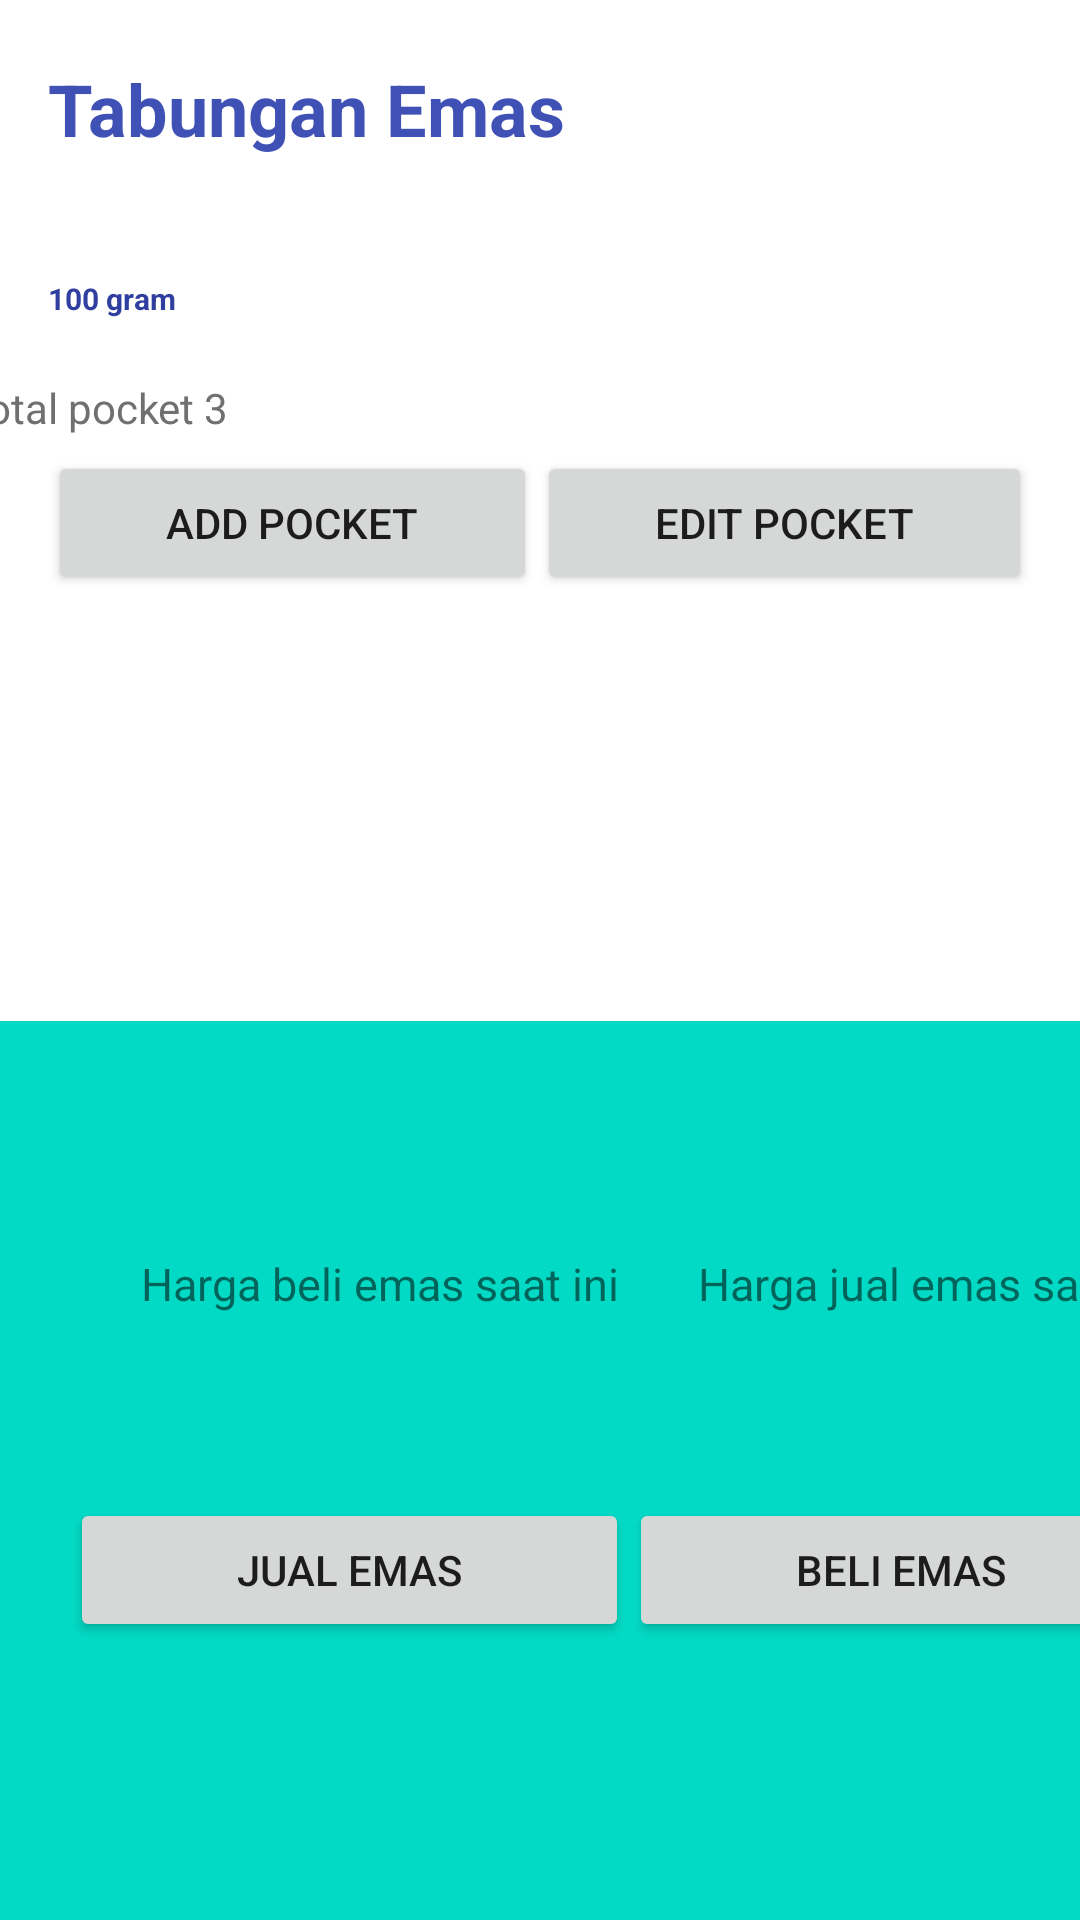

Android layout source for this screen:
<!-- AndroidManifest.xml: application theme Theme.GoldMarket -->
<!-- res/layout/fragment_home.xml -->
<?xml version="1.0" encoding="utf-8"?>
<androidx.constraintlayout.widget.ConstraintLayout xmlns:android="http://schemas.android.com/apk/res/android"
    xmlns:app="http://schemas.android.com/apk/res-auto"
    xmlns:tools="http://schemas.android.com/tools"
    android:layout_width="match_parent"
    android:layout_height="match_parent"
    tools:context=".persentation.ui.HomeFragment">

    <TextView
        android:id="@+id/title_pocket"
        android:layout_width="0dp"
        android:layout_height="wrap_content"
        android:layout_marginStart="16dp"
        android:layout_marginTop="20dp"
        android:layout_marginEnd="16dp"
        android:text="Tabungan Emas"
        android:textColor="@color/primary"
        android:textSize="24sp"
        android:textStyle="bold"
        app:layout_constraintEnd_toEndOf="parent"
        app:layout_constraintHorizontal_bias="0.0"
        app:layout_constraintStart_toStartOf="parent"
        app:layout_constraintTop_toTopOf="parent" />

    <TextView
        android:id="@+id/totalPrice"
        android:layout_width="0dp"
        android:layout_height="wrap_content"
        android:layout_marginStart="16dp"
        android:layout_marginTop="10dp"
        android:layout_marginEnd="16dp"
        android:textSize="15sp"
        android:textStyle="bold"
        android:textColor="@color/colorPrimaryDark"
        app:layout_constraintEnd_toEndOf="parent"
        app:layout_constraintStart_toStartOf="parent"
        app:layout_constraintTop_toBottomOf="@+id/title_pocket" />

    <TextView
        android:id="@+id/weight"
        android:layout_width="wrap_content"
        android:layout_height="wrap_content"
        android:layout_marginStart="16dp"
        android:layout_marginTop="10dp"
        android:layout_marginEnd="334dp"
        android:textSize="10sp"
        android:textStyle="bold"
        android:textColor="@color/primary_dark"
        android:text="100 gram"
        app:layout_constraintEnd_toEndOf="parent"
        app:layout_constraintHorizontal_bias="0.0"
        app:layout_constraintStart_toStartOf="parent"
        app:layout_constraintTop_toBottomOf="@+id/totalPrice" />

    <TextView
        android:id="@+id/total_pocket"
        android:layout_width="308dp"
        android:layout_height="wrap_content"
        android:layout_marginStart="16dp"
        android:layout_marginTop="20dp"
        android:layout_marginEnd="87dp"
        android:textColor="@color/grey"
        android:text="total pocket 3"
        app:layout_constraintEnd_toEndOf="parent"
        app:layout_constraintStart_toStartOf="parent"
        app:layout_constraintTop_toBottomOf="@+id/weight" />

    <LinearLayout
        android:id="@+id/linearLayout2"
        android:layout_width="0dp"
        android:layout_height="wrap_content"
        android:layout_marginStart="16dp"
        android:layout_marginTop="5dp"
        android:layout_marginEnd="16dp"
        android:orientation="horizontal"
        app:layout_constraintEnd_toEndOf="parent"
        app:layout_constraintStart_toStartOf="parent"
        app:layout_constraintTop_toBottomOf="@+id/total_pocket">

        <Button
            android:id="@+id/add_pocket"
            android:layout_width="wrap_content"
            android:layout_height="wrap_content"
            android:layout_weight="1"
            android:text="add pocket" />

        <Button
            android:id="@+id/edit_pocket"
            android:layout_width="wrap_content"
            android:layout_height="wrap_content"
            android:layout_weight="1"
            android:text="edit pocket" />

    </LinearLayout>

    <LinearLayout
        android:layout_width="415dp"
        android:layout_height="358dp"
        android:layout_marginTop="200dp"
        android:background="@color/teal_200"
        android:gravity="center"
        android:orientation="vertical"
        app:layout_constraintBottom_toBottomOf="parent"
        app:layout_constraintEnd_toEndOf="parent"
        app:layout_constraintHorizontal_bias="0.0"
        app:layout_constraintStart_toStartOf="parent"
        app:layout_constraintTop_toBottomOf="@+id/linearLayout2">

        <LinearLayout
            android:layout_width="371dp"
            android:layout_height="49dp"
            android:orientation="horizontal">

            <TextView
                android:id="@+id/textView10"
                android:layout_width="209dp"
                android:layout_height="58dp"
                android:gravity="center"
                android:text="Harga beli emas saat ini"
                android:textSize="15sp" />

            <TextView
                android:id="@+id/textView11"
                android:layout_width="156dp"
                android:layout_height="71dp"
                android:layout_weight="1"
                android:gravity="center"
                android:text="Harga jual emas saat ini"
                android:textSize="15sp" />

        </LinearLayout>

        <LinearLayout
            android:layout_width="367dp"
            android:layout_height="wrap_content"
            android:orientation="horizontal">

            <TextView
                android:id="@+id/priceSell"
                android:layout_width="209dp"
                android:layout_height="58dp"
                android:gravity="center"
                android:textSize="15sp"
                android:textStyle="bold" />

            <TextView
                android:id="@+id/priceBuy"
                android:layout_width="179dp"
                android:layout_height="match_parent"
                android:layout_weight="1"
                android:gravity="center"
                android:textSize="15sp"
                android:textStyle="bold" />

        </LinearLayout>

        <LinearLayout
            android:layout_width="368dp"
            android:layout_height="147dp"
            android:orientation="horizontal">

            <Button
                android:id="@+id/buttonBuy"
                android:layout_width="wrap_content"
                android:layout_height="wrap_content"
                android:layout_weight="1"
                android:insetLeft="0dp"
                android:text="Jual Emas" />

            <Button
                android:id="@+id/buttonSell"
                android:layout_width="wrap_content"
                android:layout_height="wrap_content"
                android:layout_weight="1"
                android:text="Beli Emas" />
        </LinearLayout>
    </LinearLayout>

</androidx.constraintlayout.widget.ConstraintLayout>
<!-- resources referenced by this layout -->
<resources>
  <color name="colorPrimaryDark">#1C1C1C</color>
  <color name="grey">#707070</color>
  <color name="primary">#3F51B5</color>
  <color name="primary_dark">#303F9F</color>
  <color name="teal_200">#FF03DAC5</color>
  <style name="Theme.GoldMarket" parent="Theme.MaterialComponents.DayNight.DarkActionBar">
          
          <item name="colorPrimary">@color/primary</item>
          <item name="colorPrimaryVariant">@color/primary</item>
          <item name="colorOnPrimary">@color/white</item>
          
          <item name="colorSecondary">@color/teal_200</item>
          <item name="colorSecondaryVariant">@color/teal_700</item>
          <item name="colorOnSecondary">@color/black</item>
          
          <item name="android:statusBarColor" tools:targetApi="l">?attr/colorPrimaryVariant</item>
          
      </style>
  <color name="white">#FFFFFFFF</color>
  <color name="teal_700">#FF018786</color>
  <color name="black">#FF000000</color>
</resources>
